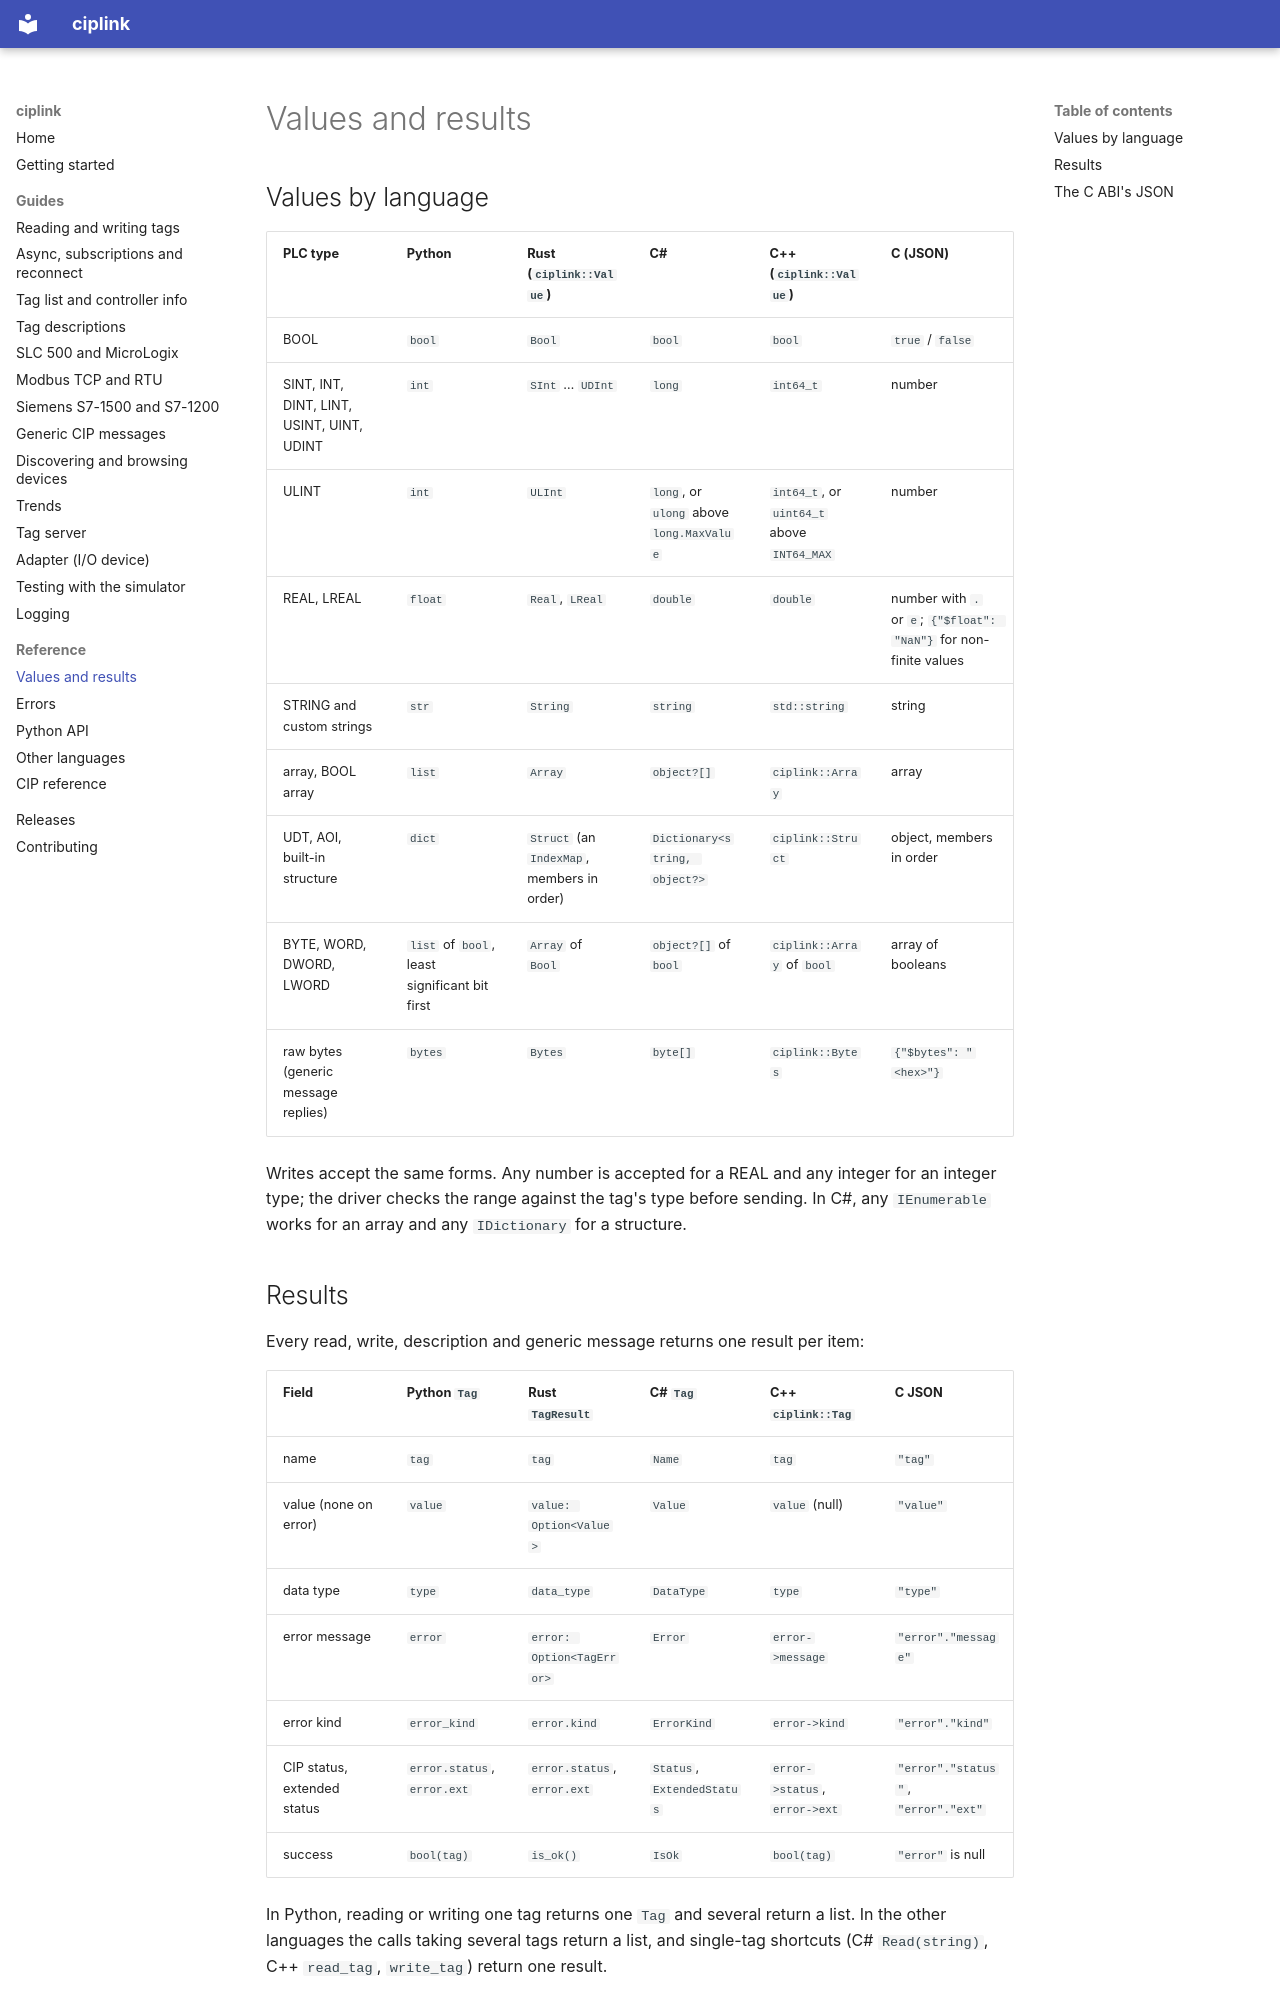

repository: RowanRama/ciplink · page: values/index.html · generator: mkdocs

# Values and results

## Values by language

| PLC type | Python | Rust (`ciplink::Value`) | C# | C++ (`ciplink::Value`) | C (JSON) |
|---|---|---|---|---|---|
| BOOL | `bool` | `Bool` | `bool` | `bool` | `true` / `false` |
| SINT, INT, DINT, LINT, USINT, UINT, UDINT | `int` | `SInt` … `UDInt` | `long` | `int64_t` | number |
| ULINT | `int` | `ULInt` | `long`, or `ulong` above `long.MaxValue` | `int64_t`, or `uint64_t` above `INT64_MAX` | number |
| REAL, LREAL | `float` | `Real`, `LReal` | `double` | `double` | number with `.` or `e`; `{"$float": "NaN"}` for non-finite values |
| STRING and custom strings | `str` | `String` | `string` | `std::string` | string |
| array, BOOL array | `list` | `Array` | `object?[]` | `ciplink::Array` | array |
| UDT, AOI, built-in structure | `dict` | `Struct` (an `IndexMap`, members in order) | `Dictionary<string, object?>` | `ciplink::Struct` | object, members in order |
| BYTE, WORD, DWORD, LWORD | `list` of `bool`, least significant bit first | `Array` of `Bool` | `object?[]` of `bool` | `ciplink::Array` of `bool` | array of booleans |
| raw bytes (generic message replies) | `bytes` | `Bytes` | `byte[]` | `ciplink::Bytes` | `{"$bytes": "<hex>"}` |

Writes accept the same forms. Any number is accepted for a REAL and any integer for an integer type; the driver
checks the range against the tag's type before sending. In C#, any `IEnumerable` works for an array and any
`IDictionary` for a structure.
